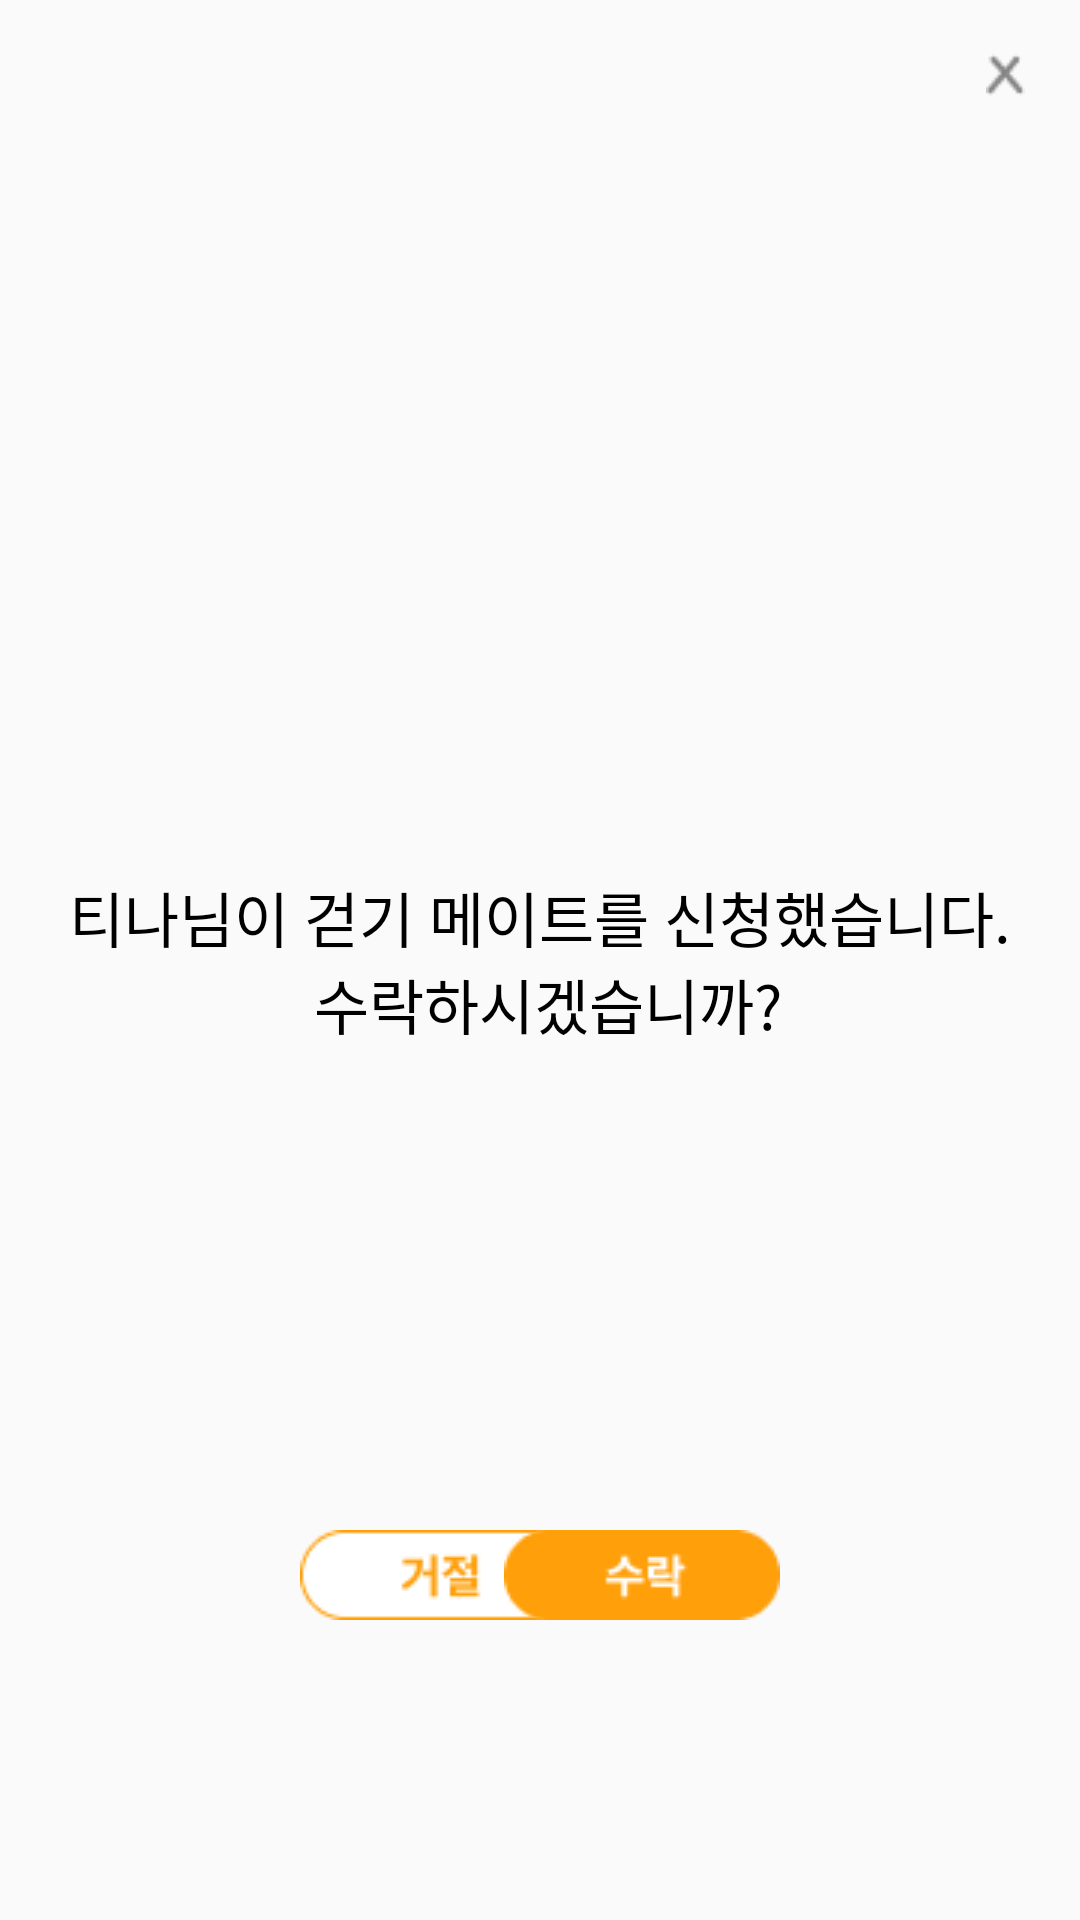

Android layout source for this screen:
<!-- AndroidManifest.xml: application theme Theme.AppCompat.DayNight.NoActionBar -->
<!-- res/layout/fragment_invite.xml -->
<?xml version="1.0" encoding="utf-8"?>
<androidx.constraintlayout.widget.ConstraintLayout xmlns:android="http://schemas.android.com/apk/res/android"
    xmlns:app="http://schemas.android.com/apk/res-auto"
    xmlns:tools="http://schemas.android.com/tools"
    android:layout_width="match_parent"
    android:layout_height="match_parent"
    >

    <ImageButton
        android:id="@+id/exit"
        android:layout_width="50dp"
        android:layout_height="50dp"
        android:background="@android:color/transparent"
        android:src="@drawable/invite_exit_btn"
        app:layout_constraintBottom_toBottomOf="parent"
        app:layout_constraintEnd_toEndOf="parent"
        app:layout_constraintHorizontal_bias="1.0"
        app:layout_constraintStart_toStartOf="parent"
        app:layout_constraintTop_toTopOf="parent"
        app:layout_constraintVertical_bias="0.0" />

    <TextView
        android:id="@+id/textView"
        android:layout_width="match_parent"
        android:layout_height="match_parent"
        android:gravity="center"
        android:textSize="20dp"
        android:text="@string/inviteMsg"
        android:textAlignment="center"
        android:textAppearance="@style/TextAppearance.AppCompat.Large"
        android:textColor="@color/black"
        app:layout_constraintBottom_toBottomOf="parent"
        app:layout_constraintEnd_toEndOf="parent"
        app:layout_constraintStart_toStartOf="parent"
        app:layout_constraintTop_toTopOf="parent" />

    <ImageButton
        android:src="@drawable/invite_refuse_btn"
        android:background="@android:color/transparent"
        android:id="@+id/btnRefuse"
        android:layout_width="wrap_content"
        android:layout_height="wrap_content"
        android:layout_marginStart="100dp"
        android:layout_marginBottom="100dp"
        app:layout_constraintBottom_toBottomOf="parent"
        app:layout_constraintStart_toStartOf="parent" />

    <ImageButton
        android:src="@drawable/invite_accept_btn"
        android:background="@android:color/transparent"
        android:id="@+id/btnAccept"
        android:layout_width="wrap_content"
        android:layout_height="wrap_content"
        android:layout_marginEnd="100dp"
        android:layout_marginBottom="100dp"
        app:layout_constraintBottom_toBottomOf="parent"
        app:layout_constraintEnd_toEndOf="parent" />

</androidx.constraintlayout.widget.ConstraintLayout>
<!-- resources referenced by this layout -->
<resources>
  <color name="black">#FF000000</color>
  <!-- drawable invite_accept_btn: png bitmap (drawable-v24, 1019 bytes) -->
  <!-- drawable invite_exit_btn: png bitmap (drawable-v24, 418 bytes) -->
  <!-- drawable invite_refuse_btn: png bitmap (drawable-v24, 1215 bytes) -->
  <string name="inviteMsg">티나님이 걷기 메이트를 신청했습니다.\n 수락하시겠습니까?</string>
  
      //joinMsg
</resources>
